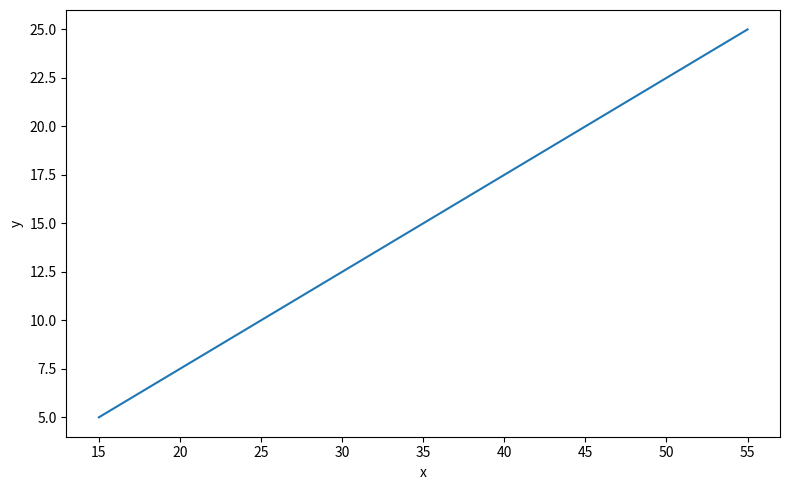

Recreate this plot in Python.
import matplotlib.pyplot as plt

x = [15, 25, 35, 45, 55]
y = [5, 10, 15, 20, 25]
fig, ax = plt.subplots(figsize=(8, 5))
ax.plot(x, y)
ax.set_xlabel("x")
ax.set_ylabel("y")
fig.tight_layout()
plt.show()
